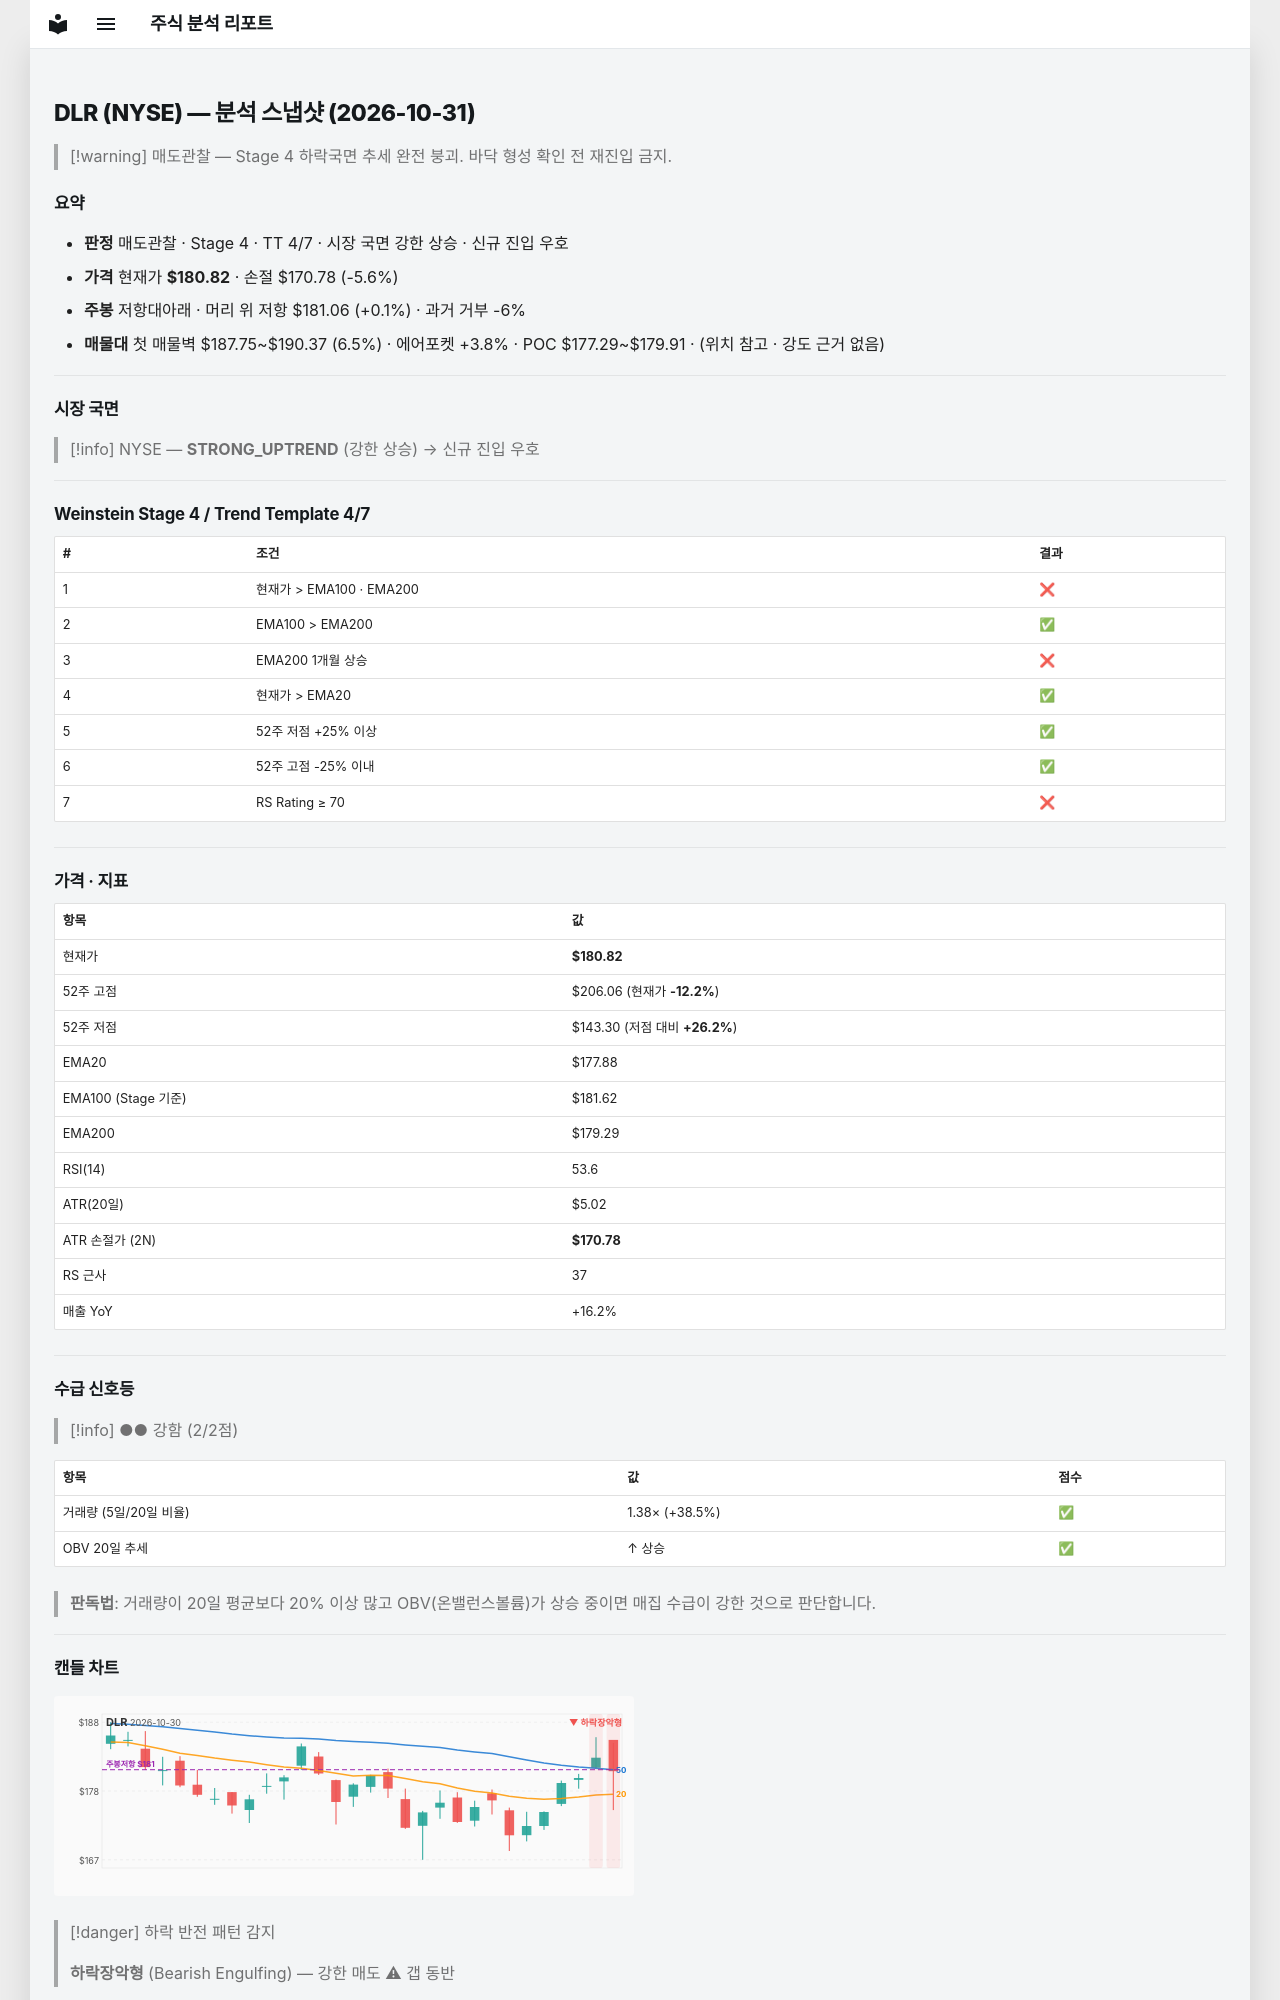

repository: soloandco/stock-reports · page: snapshots/DLR-2026-10-31/index.html · generator: mkdocs

---
type: analysis-snapshot
title: DLR 분석 스냅샷
ticker: DLR
market: NYSE
created: 2026-10-31
updated: 2026-10-31
bar-date: 2026-10-30
verdict: 매도관찰
real-rr: 0.02
sma50-gap-pct: 1.7
weekly-position: 저항대아래
weekly-overhead-price: 181.06
weekly-overhead-pct: 0.1
stage: 4
trend-template-score: 4
tt-max: 7
ma-set: ema-20-100-200
price: 180.8209991455078
stop-price: 170.77847206123676
market-regime: STRONG_UPTREND
supply-demand-score: 2/2
supply-demand-label: 강함
status: tracking
tags:
  - stock-agent
  - watchlist
  - DLR
  - analysis
related:
  - "[[analysis-template]]"
---

# DLR (NYSE) — 분석 스냅샷 (2026-10-31)

> [!warning] 매도관찰 — Stage 4 하락국면
> 추세 완전 붕괴. 바닥 형성 확인 전 재진입 금지.

## 요약

- **판정** 매도관찰 · Stage 4 · TT 4/7 · 시장 국면 강한 상승 · 신규 진입 우호
- **가격** 현재가 **$180.82** · 손절 $170.78 (-5.6%)
- **주봉** 저항대아래 · 머리 위 저항 $181.06 (+0.1%) · 과거 거부 -6%
- **매물대** 첫 매물벽 $187.75~$190.37 (6.5%) · 에어포켓 +3.8% · POC $177.29~$179.91 · (위치 참고 · 강도 근거 없음)

---

## 시장 국면

> [!info] NYSE — **STRONG_UPTREND** (강한 상승) → 신규 진입 우호

---

## Weinstein Stage 4 / Trend Template 4/7

| # | 조건 | 결과 |
|---|------|------|
| 1 | 현재가 > EMA100 · EMA200 | ❌ |
| 2 | EMA100 > EMA200 | ✅ |
| 3 | EMA200 1개월 상승 | ❌ |
| 4 | 현재가 > EMA20 | ✅ |
| 5 | 52주 저점 +25% 이상 | ✅ |
| 6 | 52주 고점 -25% 이내 | ✅ |
| 7 | RS Rating ≥ 70 | ❌ |

---

## 가격 · 지표

| 항목 | 값 |
|------|---|
| 현재가 | **$180.82** |
| 52주 고점 | $206.06 (현재가 **-12.2%**) |
| 52주 저점 | $143.30 (저점 대비 **+26.2%**) |
| EMA20 | $177.88 |
| EMA100 (Stage 기준) | $181.62 |
| EMA200 | $179.29 |
| RSI(14) | 53.6 |
| ATR(20일) | $5.02 |
| ATR 손절가 (2N) | **$170.78** |
| RS 근사 | 37 |
| 매출 YoY | +16.2% |

---
## 수급 신호등

> [!info] ●● 강함 (2/2점)

| 항목 | 값 | 점수 |
|------|------|------|
| 거래량 (5일/20일 비율) | 1.38× (+38.5%) | ✅ |
| OBV 20일 추세 | ↑ 상승 | ✅ |

> **판독법**: 거래량이 20일 평균보다 20% 이상 많고 OBV(온밸런스볼륨)가 상승 중이면 매집 수급이 강한 것으로 판단합니다.

---
